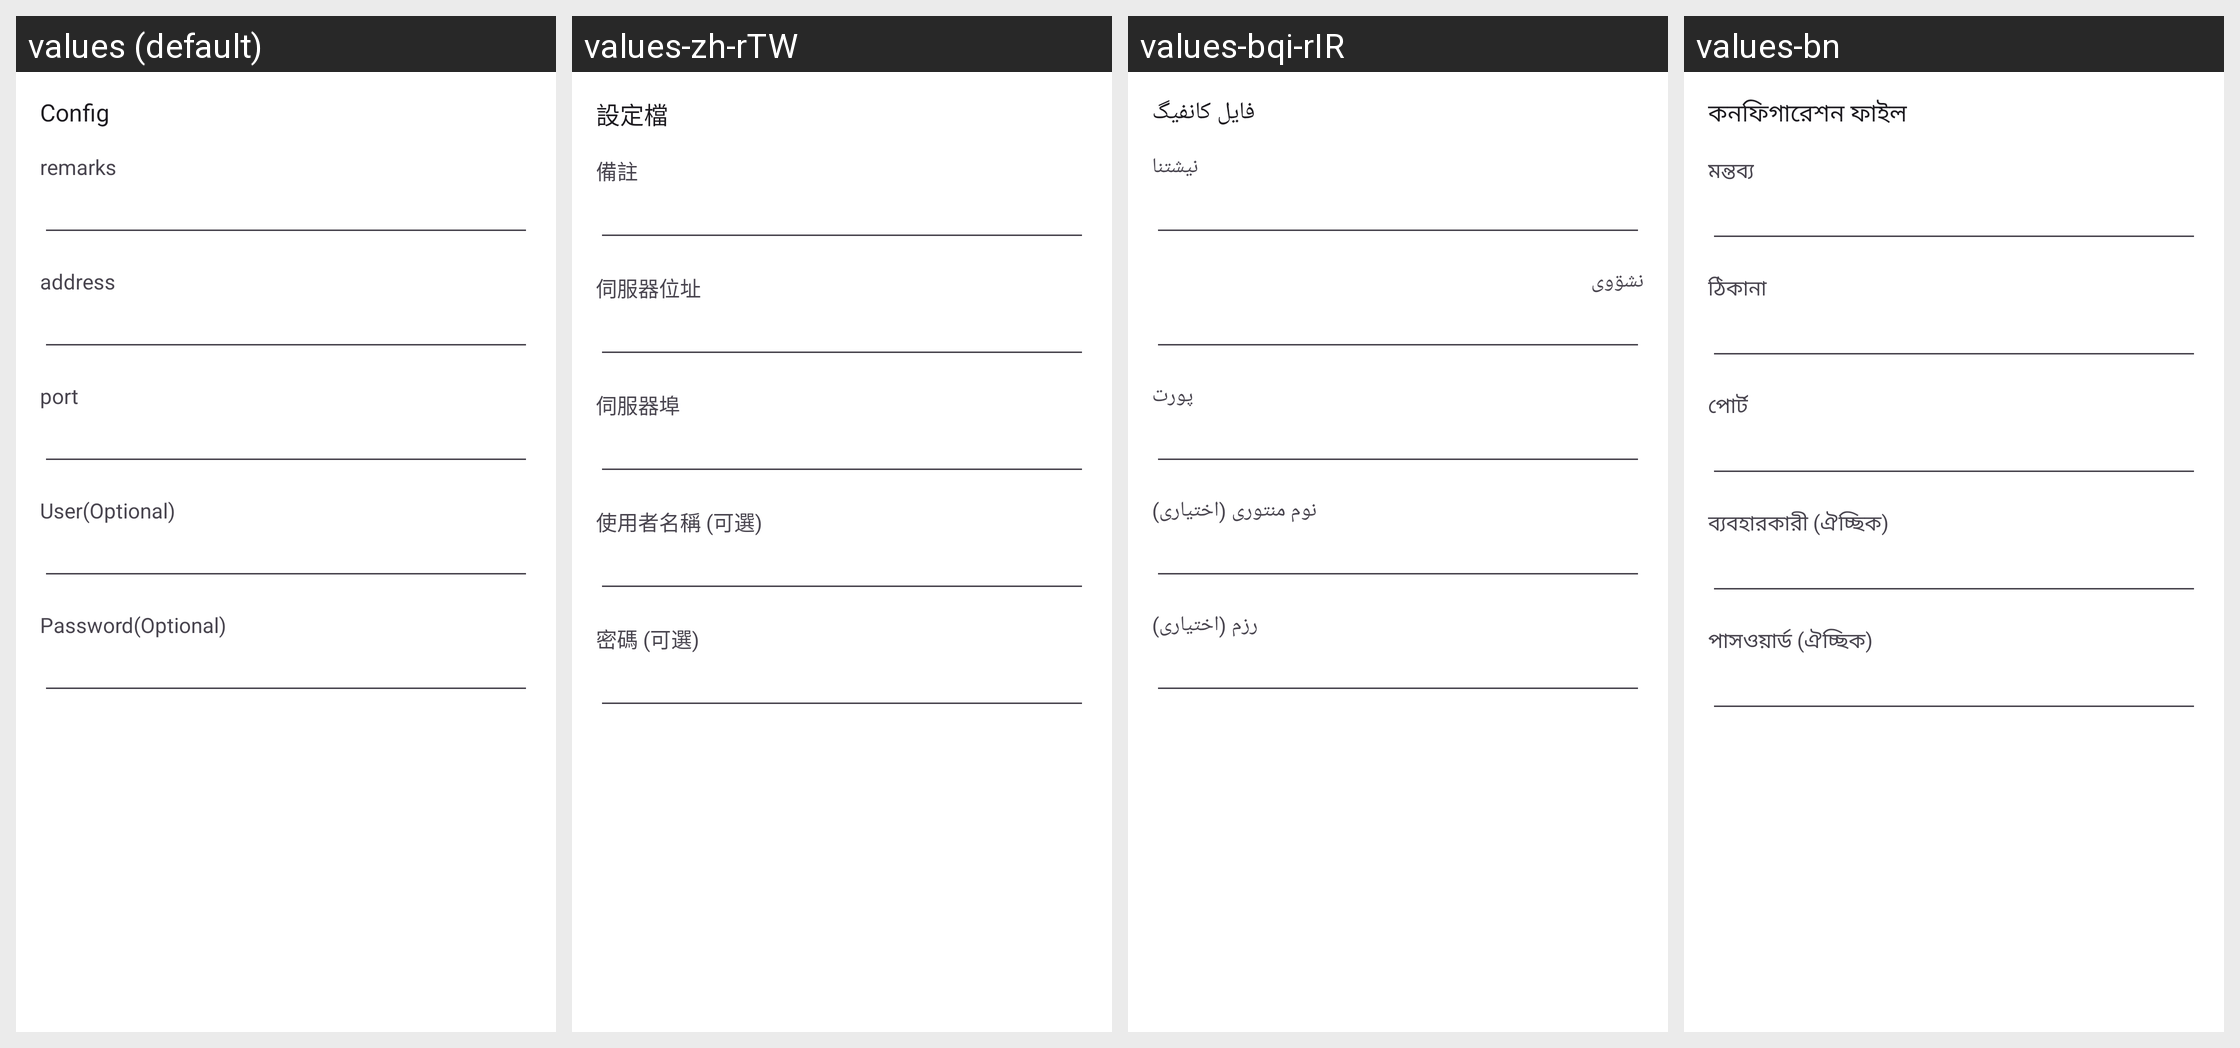

Locale-by-locale string values for the Android screen shown in this grid:
Android screen res/layout/activity_server_socks.xml rendered under 4 locales, left to right: values (default), values-zh-rTW, values-bqi-rIR, values-bn. Device: Nexus 5 (rendered at 1080×1920; each locale shown at half size, 540×960, under a caption strip naming it); theme AppThemeDayNight.NoActionBar.
Other locales in the repository, not shown: values-ar, values-fa, values-ru, values-vi, values-zh-rCN.
Strings drawn on this screen, with the default value and each locale's value (text and hints the layout hard-codes, and strings that could not be matched under every locale, appear in the picture but are not listed):

server_lab_security4
  values: User(Optional)
  values-zh-rTW: 使用者名稱 (可選)
  values-bqi-rIR: نوم منتوری (اختیاری)
  values-bn: ব্যবহারকারী (ঐচ্ছিক)

server_lab_id4
  values: Password(Optional)
  values-zh-rTW: 密碼 (可選)
  values-bqi-rIR: رزم (اختیاری)
  values-bn: পাসওয়ার্ড (ঐচ্ছিক)

title_server
  values: Config
  values-zh-rTW: 設定檔
  values-bqi-rIR: فایل کانفیگ
  values-bn: কনফিগারেশন ফাইল

server_lab_remarks
  values: remarks
  values-zh-rTW: 備註
  values-bqi-rIR: نیشتنا
  values-bn: মন্তব্য

server_lab_address3
  values: address
  values-zh-rTW: 伺服器位址
  values-bqi-rIR: نشۊوی
  values-bn: ঠিকানা

server_lab_port3
  values: port
  values-zh-rTW: 伺服器埠
  values-bqi-rIR: پورت
  values-bn: পোর্ট
